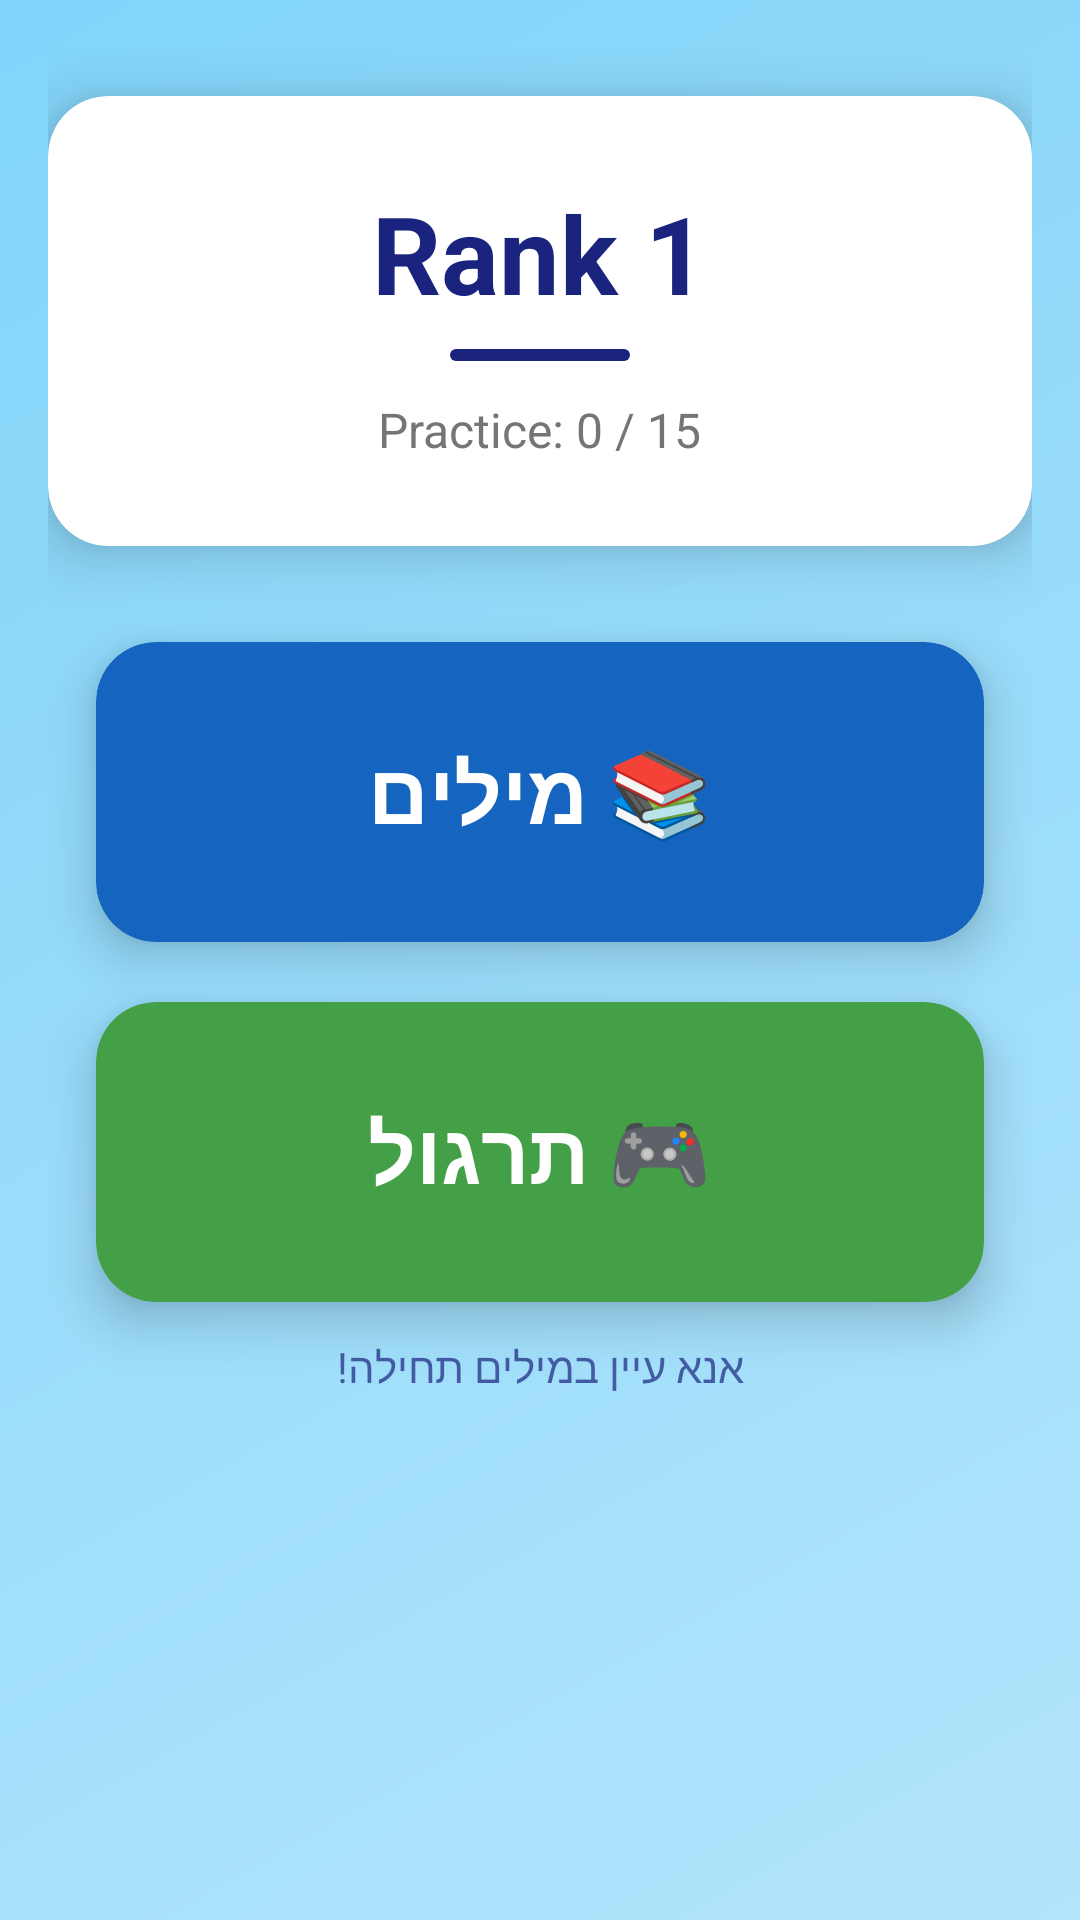

Produce the Android XML layout that renders to this screen, including the resource entries it uses.
<!-- AndroidManifest.xml: application theme Theme.WordClash -->
<!-- res/layout/activity_level.xml -->
<?xml version="1.0" encoding="utf-8"?>
<androidx.constraintlayout.widget.ConstraintLayout xmlns:android="http://schemas.android.com/apk/res/android"
    xmlns:app="http://schemas.android.com/apk/res-auto"
    android:layout_width="match_parent"
    android:layout_height="match_parent"
    android:background="@drawable/gradient_background"
    android:padding="16dp">

    <androidx.cardview.widget.CardView
        android:id="@+id/headerCard"
        android:layout_width="0dp"
        android:layout_height="wrap_content"
        android:layout_marginTop="16dp"
        app:cardBackgroundColor="#FFFFFF"
        app:cardCornerRadius="20dp"
        app:cardElevation="12dp"
        app:layout_constraintEnd_toEndOf="parent"
        app:layout_constraintStart_toStartOf="parent"
        app:layout_constraintTop_toTopOf="parent">

        <LinearLayout
            android:layout_width="match_parent"
            android:layout_height="wrap_content"
            android:gravity="center"
            android:orientation="vertical"
            android:padding="28dp">

            <TextView
                android:id="@+id/tvLevelTitle"
                android:layout_width="wrap_content"
                android:layout_height="wrap_content"
                android:text="Rank 1"
                android:textColor="#1A237E"
                android:textSize="36sp"
                android:textStyle="bold" />

            <View
                android:layout_width="60dp"
                android:layout_height="4dp"
                android:layout_marginTop="8dp"
                android:background="@drawable/accent_line" />

            <TextView
                android:id="@+id/tvProgress"
                android:layout_width="wrap_content"
                android:layout_height="wrap_content"
                android:layout_marginTop="12dp"
                android:text="Practice: 0 / 15"
                android:textColor="#757575"
                android:textSize="16sp" />

        </LinearLayout>

    </androidx.cardview.widget.CardView>

    <androidx.cardview.widget.CardView
        android:id="@+id/cardWords"
        android:layout_width="0dp"
        android:layout_height="wrap_content"
        android:layout_marginStart="16dp"
        android:layout_marginTop="32dp"
        android:layout_marginEnd="16dp"
        app:cardBackgroundColor="#1565C0"
        app:cardCornerRadius="20dp"
        app:cardElevation="10dp"
        app:layout_constraintEnd_toEndOf="parent"
        app:layout_constraintStart_toStartOf="parent"
        app:layout_constraintTop_toBottomOf="@id/headerCard">

        <Button
            android:id="@+id/btnWords"
            android:layout_width="match_parent"
            android:layout_height="100dp"
            android:background="@android:color/transparent"
            android:text="@string/words"
            android:textColor="#FFFFFF"
            android:textSize="28sp"
            android:textStyle="bold" />

    </androidx.cardview.widget.CardView>

    <androidx.cardview.widget.CardView
        android:id="@+id/cardPractice"
        android:layout_width="0dp"
        android:layout_height="wrap_content"
        android:layout_marginStart="16dp"
        android:layout_marginTop="20dp"
        android:layout_marginEnd="16dp"
        app:cardBackgroundColor="#43A047"
        app:cardCornerRadius="20dp"
        app:cardElevation="10dp"
        app:layout_constraintEnd_toEndOf="parent"
        app:layout_constraintStart_toStartOf="parent"
        app:layout_constraintTop_toBottomOf="@id/cardWords">

        <Button
            android:id="@+id/btnPractice"
            android:layout_width="match_parent"
            android:layout_height="100dp"
            android:background="@android:color/transparent"
            android:text="@string/practice"
            android:textColor="#FFFFFF"
            android:textSize="28sp"
            android:textStyle="bold" />

    </androidx.cardview.widget.CardView>

    <TextView
        android:id="@+id/tvPracticeHint"
        android:layout_width="0dp"
        android:layout_height="wrap_content"
        android:layout_marginStart="16dp"
        android:layout_marginTop="12dp"
        android:layout_marginEnd="16dp"
        android:alpha="0.7"
        android:gravity="center"
        android:text="@string/review_words_first"
        android:textColor="#1A237E"
        android:textSize="14sp"
        app:layout_constraintEnd_toEndOf="parent"
        app:layout_constraintStart_toStartOf="parent"
        app:layout_constraintTop_toBottomOf="@id/cardPractice" />

</androidx.constraintlayout.widget.ConstraintLayout>
<!-- resources referenced by this layout -->
<resources>
  <!-- drawable accent_line (drawable) -->
  <?xml version="1.0" encoding="utf-8"?>
  <shape xmlns:android="http://schemas.android.com/apk/res/android">
      <solid android:color="#1A237E" />
      <corners android:radius="2dp" />
  </shape>
  <!-- drawable gradient_background (drawable) -->
  <?xml version="1.0" encoding="utf-8"?>
  <shape xmlns:android="http://schemas.android.com/apk/res/android">
      <gradient
          android:angle="135"
          android:endColor="#81D4FA"
          android:startColor="#B3E5FC" />
  </shape>
  <string name="practice">🎮 תרגול</string>
  <string name="review_words_first">אנא עיין במילים תחילה!</string>
  <string name="words">📚 מילים</string>
  <style name="Theme.WordClash" parent="Base.Theme.WordClash" />
  <style name="Base.Theme.WordClash" parent="Theme.Material3.DayNight.NoActionBar" />
</resources>
